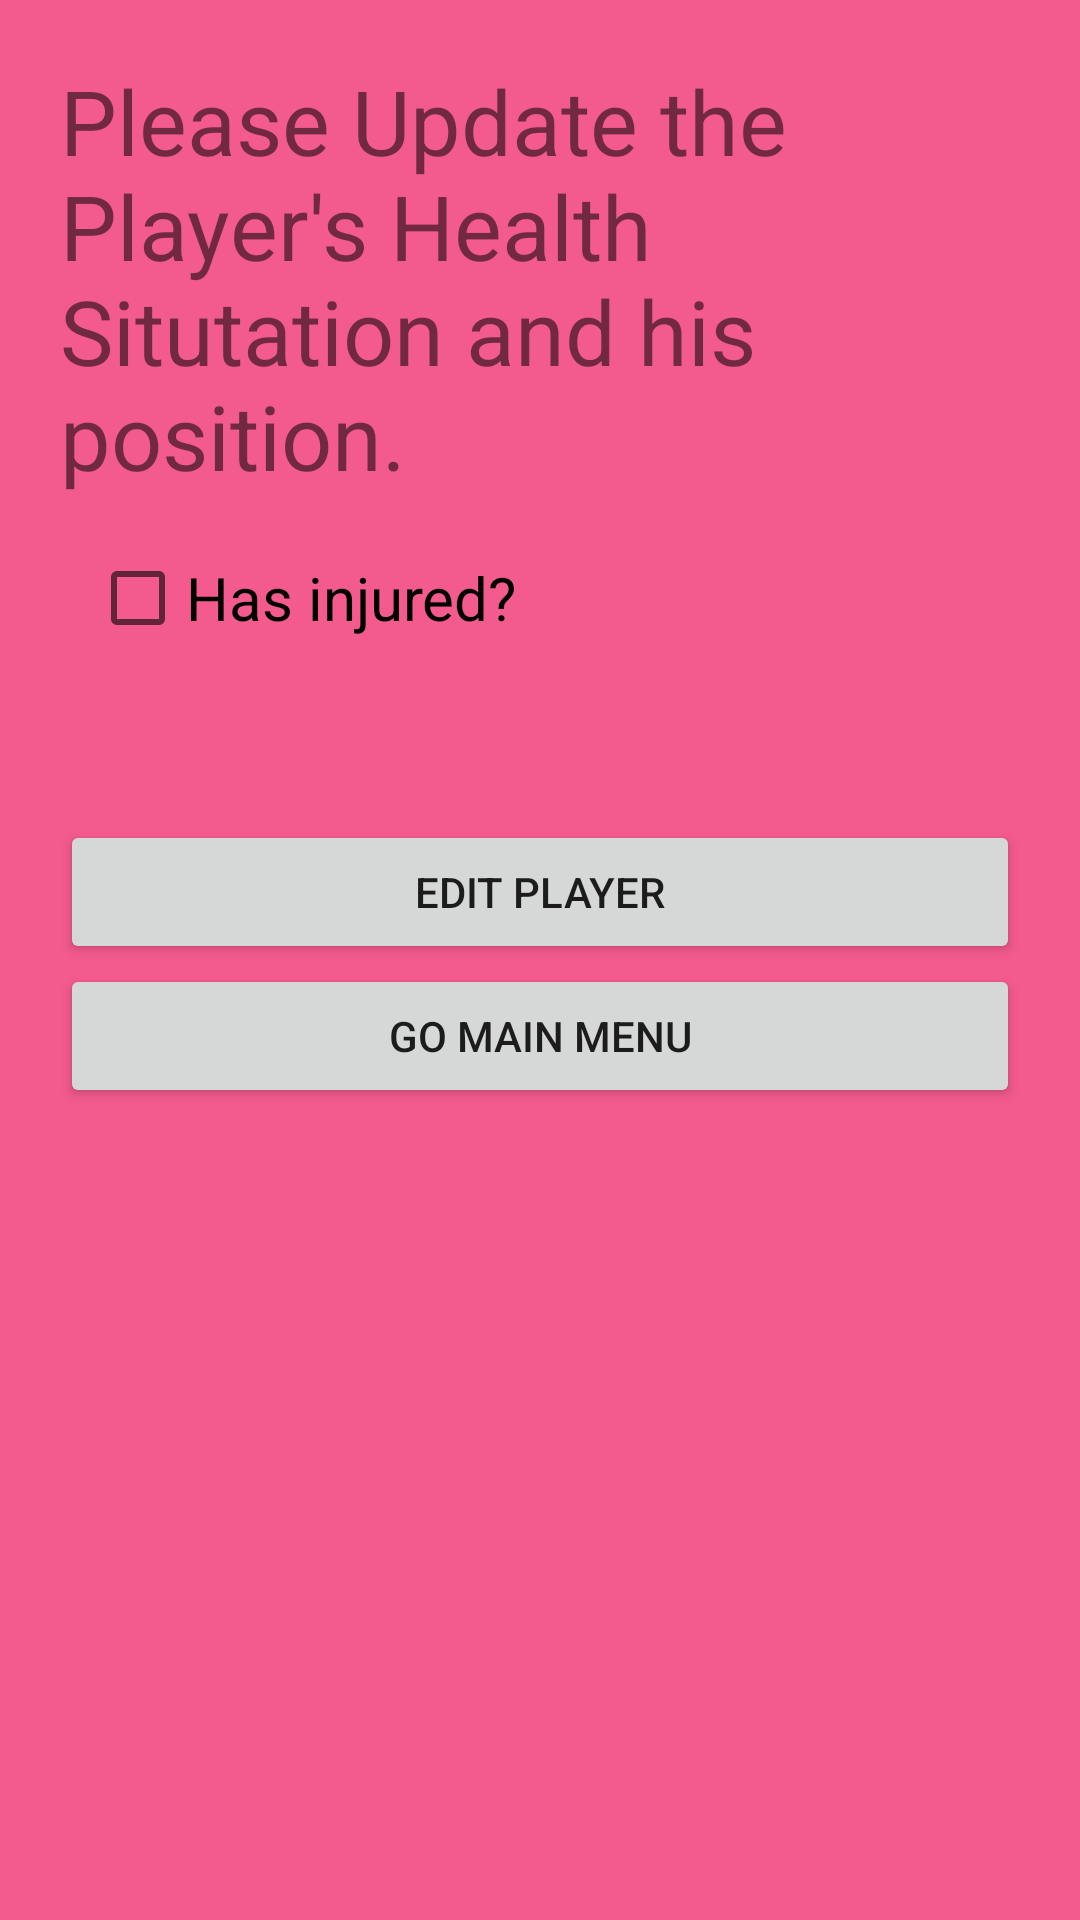

The Android layout XML behind this screen, and the referenced resources:
<!-- AndroidManifest.xml: application theme Theme.CihatMeteGUL_160302033_Project2 -->
<!-- res/layout/edit_fragment.xml -->
<?xml version="1.0" encoding="utf-8"?>
<LinearLayout xmlns:android="http://schemas.android.com/apk/res/android"
    xmlns:app="http://schemas.android.com/apk/res-auto"
    xmlns:tools="http://schemas.android.com/tools"
    android:id="@+id/edit_frag"
    android:layout_width="match_parent"
    android:layout_height="match_parent"
    android:background="#F35A8E"
    android:clickable="false"
    android:orientation="vertical"
    android:padding="20dp">

    <LinearLayout
        android:id="@+id/linearLayout"
        android:layout_width="match_parent"
        android:layout_height="match_parent"
        android:orientation="vertical"
        app:layout_constraintEnd_toEndOf="parent"
        app:layout_constraintStart_toStartOf="parent"
        app:layout_constraintTop_toTopOf="parent"
        tools:ignore="MissingConstraints">

        <TextView
            android:id="@+id/textView2"
            android:layout_width="match_parent"
            android:layout_height="wrap_content"
            android:text="Please Update the Player's Health Situtation and his position."
            android:textSize="30dp" />

        <CheckBox
            android:id="@+id/change_checkBox"
            android:layout_width="match_parent"
            android:layout_height="wrap_content"
            android:layout_margin="10dp"
            android:text="@string/has_injured"
            android:textSize="20dp" />

        <Button
            android:id="@+id/button_edit"
            android:layout_width="match_parent"
            android:layout_height="wrap_content"
            android:layout_marginTop="40dp"
            android:text="Edıt Player"
            app:layout_constraintEnd_toEndOf="parent"
            app:layout_constraintStart_toStartOf="parent"
            app:layout_constraintTop_toBottomOf="@+id/linearLayout"
            tools:ignore="OnClick" />

        <Button
            android:id="@+id/button_go_back2"
            android:layout_width="match_parent"
            android:layout_height="wrap_content"
            android:text="GO MAIN MENU" />

    </LinearLayout>
</LinearLayout>
<!-- resources referenced by this layout -->
<resources>
  <string name="has_injured">Has injured?</string>
  <style name="Theme.CihatMeteGUL_160302033_Project2" parent="Theme.MaterialComponents.DayNight.DarkActionBar">
          
          <item name="colorPrimary">@color/purple_500</item>
          <item name="colorPrimaryVariant">@color/purple_700</item>
          <item name="colorOnPrimary">@color/white</item>
          
          <item name="colorSecondary">@color/teal_200</item>
          <item name="colorSecondaryVariant">@color/teal_700</item>
          <item name="colorOnSecondary">@color/black</item>
          
          <item name="android:statusBarColor" tools:targetApi="l">?attr/colorPrimaryVariant</item>
          
      </style>
  <!-- not gathered from this repository: default colours our renderer supplied (Android Studio template values) -->
  <color name="purple_500">#FF6200EE</color>
  <color name="purple_700">#FF3700B3</color>
  <color name="teal_200">#FF03DAC5</color>
  <color name="teal_700">#FF018786</color>
  <color name="black">#FF000000</color>
  <color name="white">#FFFFFFFF</color>
</resources>
